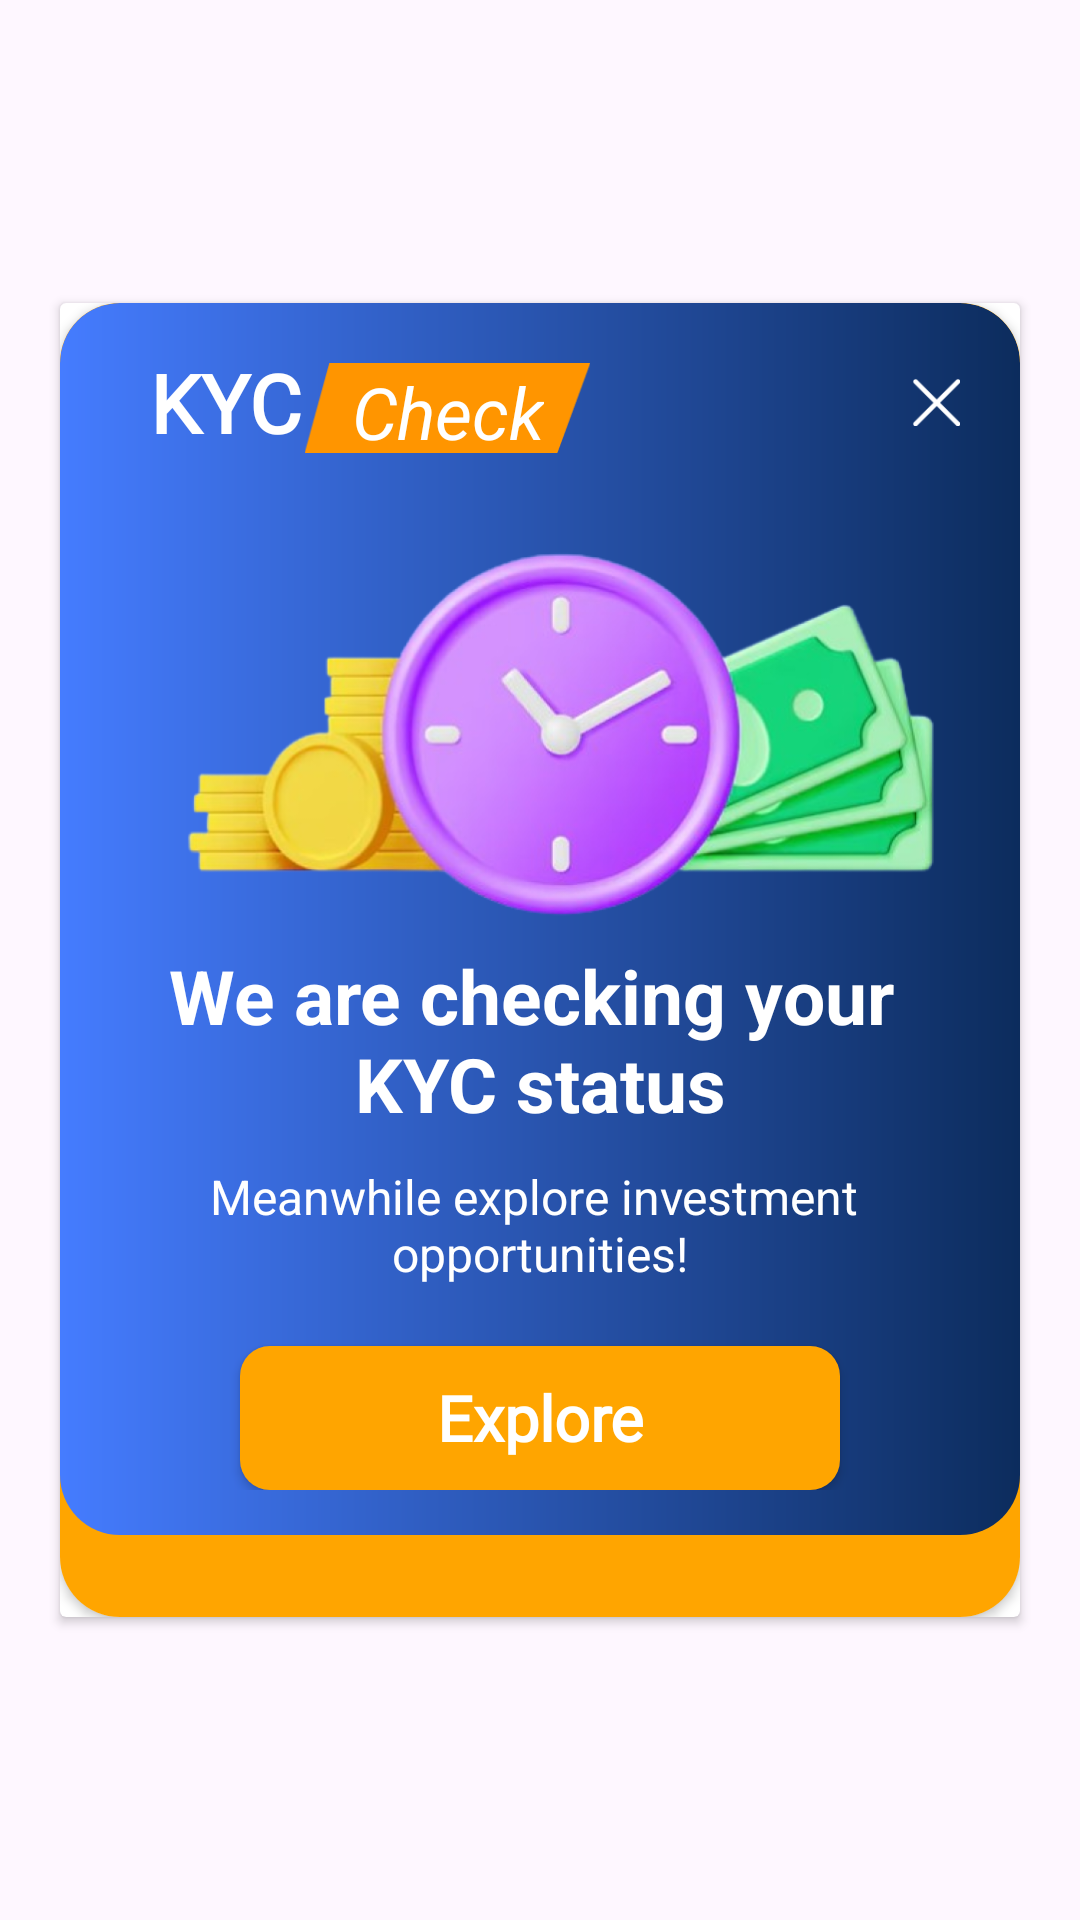

Here is an Android app screen rendered from its layout file. Give the layout XML and the strings, colors and styles it references.
<!-- AndroidManifest.xml: application theme Theme.SSadhan -->
<!-- res/layout/bottom_sheet_kyc_in_progress.xml -->
<?xml version="1.0" encoding="utf-8"?>
<androidx.constraintlayout.widget.ConstraintLayout xmlns:android="http://schemas.android.com/apk/res/android"
    xmlns:tools="http://schemas.android.com/tools"
    android:layout_width="match_parent"
    android:layout_height="match_parent"
    xmlns:app="http://schemas.android.com/apk/res-auto"
    tools:context=".KYCCheckFragment">

    <androidx.cardview.widget.CardView
        android:layout_width="match_parent"
        android:layout_height="wrap_content"
        app:layout_constraintStart_toStartOf="parent"
        app:layout_constraintTop_toTopOf="parent"
        android:layout_marginHorizontal="20dp"
        app:layout_constraintBottom_toBottomOf="parent"
        app:layout_constraintEnd_toEndOf="parent"
        >
        <androidx.cardview.widget.CardView
            android:layout_width="match_parent"
            android:layout_height="wrap_content"
            app:cardCornerRadius="20dp"
            >
            <androidx.constraintlayout.widget.ConstraintLayout
                android:layout_width="match_parent"
                android:layout_height="match_parent"
                android:background="@drawable/button_background"
                android:paddingBottom="438dp"
                />

            <androidx.constraintlayout.widget.ConstraintLayout
                android:layout_width="match_parent"
                android:layout_height="wrap_content"
                android:paddingVertical="15dp"
                android:background="@drawable/onboarding_cardview_background"
                >

                <ImageView
                    android:id="@+id/imageView"
                    android:layout_width="280dp"
                    android:layout_height="133dp"
                    android:src="@drawable/time"
                    app:layout_constraintEnd_toEndOf="parent"
                    app:layout_constraintStart_toStartOf="parent"
                    app:layout_constraintTop_toBottomOf="@+id/linearLayout"
                    android:layout_marginTop="30dp"/>

                <TextView
                    android:id="@+id/textView"
                    android:layout_width="wrap_content"
                    android:layout_height="wrap_content"
                    app:layout_constraintStart_toStartOf="parent"
                    app:layout_constraintEnd_toEndOf="parent"
                    app:layout_constraintTop_toBottomOf="@id/imageView"
                    android:text="@string/checking_kyc"
                    android:gravity="center"
                    android:textColor="@color/white"
                    android:textSize="25sp"
                    android:textStyle="bold"
                    />

                <TextView
                    android:id="@+id/textView1"
                    android:layout_width="wrap_content"
                    android:layout_height="wrap_content"
                    app:layout_constraintStart_toStartOf="parent"
                    app:layout_constraintEnd_toEndOf="parent"
                    app:layout_constraintTop_toBottomOf="@+id/textView"
                    android:text="@string/investment_oppurtunites"
                    android:gravity="center"
                    android:textSize="16sp"
                    android:layout_marginTop="10dp"
                    android:textColor="@color/white"
                    />

                <ImageView
                    android:layout_width="16dp"
                    android:layout_height="16dp"
                    app:layout_constraintEnd_toEndOf="parent"
                    app:layout_constraintTop_toTopOf="parent"
                    android:src="@drawable/cross"
                    android:layout_marginTop="10dp"
                    android:layout_marginEnd="20dp"
                    />

                <androidx.appcompat.widget.AppCompatButton
                    android:id="@+id/btn_continue"
                    android:layout_width="match_parent"
                    android:layout_height="wrap_content"
                    app:layout_constraintStart_toStartOf="parent"
                    app:layout_constraintTop_toBottomOf="@+id/textView1"
                    app:layout_constraintEnd_toEndOf="parent"
                    android:background="@drawable/button_background"
                    android:text="Explore"
                    android:textStyle="bold"
                    android:textAllCaps="false"
                    android:textColor="@color/white"
                    android:textSize="21sp"
                    android:fontFamily="@font/inder"
                    android:layout_marginHorizontal="60dp"
                    android:layout_marginTop="20dp"
                    />

                <LinearLayout
                    android:id="@+id/linearLayout"
                    android:layout_width="wrap_content"
                    android:layout_height="wrap_content"
                    app:layout_constraintStart_toStartOf="parent"
                    app:layout_constraintTop_toTopOf="parent"
                    android:layout_marginStart="30dp"
                    android:orientation="horizontal"
                    >
                    <TextView
                        android:layout_width="wrap_content"
                        android:layout_height="wrap_content"
                        android:text="KYC"
                        android:textSize="27sp"
                        android:textColor="@color/white"
                        android:textStyle="bold"
                        android:fontFamily="@font/inder"
                        />
                    <androidx.constraintlayout.widget.ConstraintLayout
                        android:id="@+id/nfoTv"
                        android:layout_width="97dp"
                        android:layout_height="30dp"
                       android:layout_marginTop="5dp"
                        >
                        <ImageView
                            android:layout_width="match_parent"
                            android:layout_height="match_parent"
                            android:src="@drawable/slant_box_orange"
                            app:layout_constraintStart_toStartOf="parent"
                            app:layout_constraintTop_toTopOf="parent"
                            app:layout_constraintBottom_toBottomOf="parent"
                            app:layout_constraintEnd_toEndOf="parent"
                            />
                        <TextView
                            android:layout_width="wrap_content"
                            android:layout_height="wrap_content"
                            app:layout_constraintStart_toStartOf="parent"
                            app:layout_constraintTop_toTopOf="parent"
                            app:layout_constraintEnd_toEndOf="parent"
                            app:layout_constraintBottom_toBottomOf="parent"
                            android:text="Check"
                            android:textSize="24sp"
                            android:textColor="@color/white"
                            android:textStyle="italic"
                            />

                    </androidx.constraintlayout.widget.ConstraintLayout>
                </LinearLayout>
            </androidx.constraintlayout.widget.ConstraintLayout>



        </androidx.cardview.widget.CardView>




    </androidx.cardview.widget.CardView>
</androidx.constraintlayout.widget.ConstraintLayout>
<!-- resources referenced by this layout -->
<resources>
  <color name="white">#FFFFFFFF</color>
  <!-- drawable button_background (drawable) -->
  <?xml version="1.0" encoding="utf-8"?>
  <shape android:shape="rectangle" xmlns:android="http://schemas.android.com/apk/res/android">
  <solid android:color="#FFA500"
      />
      <corners android:radius="10dp"/>
  
  </shape>
  <!-- drawable cross: png bitmap (drawable, 486 bytes) -->
  <!-- drawable onboarding_cardview_background (drawable) -->
  <?xml version="1.0" encoding="utf-8"?>
  <layer-list xmlns:android="http://schemas.android.com/apk/res/android">
  <item>
  
      <shape android:shape="rectangle">
      <gradient android:startColor="#457cff"
                  android:endColor="#0c2c5d"
          android:angle="360"
          android:type="linear"
          />
          <corners android:radius="20dp"/>
      </shape>
  
  </item>
  </layer-list>
  <!-- drawable slant_box_orange: png bitmap (drawable, 1274 bytes) -->
  <!-- drawable time: png bitmap (drawable, 238087 bytes) -->
  <string name="checking_kyc">We are checking your \nKYC status</string>
  <string name="investment_oppurtunites">Meanwhile explore investment \nopportunities!</string>
  <style name="Theme.SSadhan" parent="Base.Theme.SSadhan" />
  <style name="Base.Theme.SSadhan" parent="Theme.Material3.DayNight.NoActionBar">
           Customize your light theme here.
           <item name="colorPrimary">@color/blue</item>
          <item name="colorPrimaryDark">@color/blue</item>
      </style>
  <color name="blue">#3E6FE1</color>
</resources>
